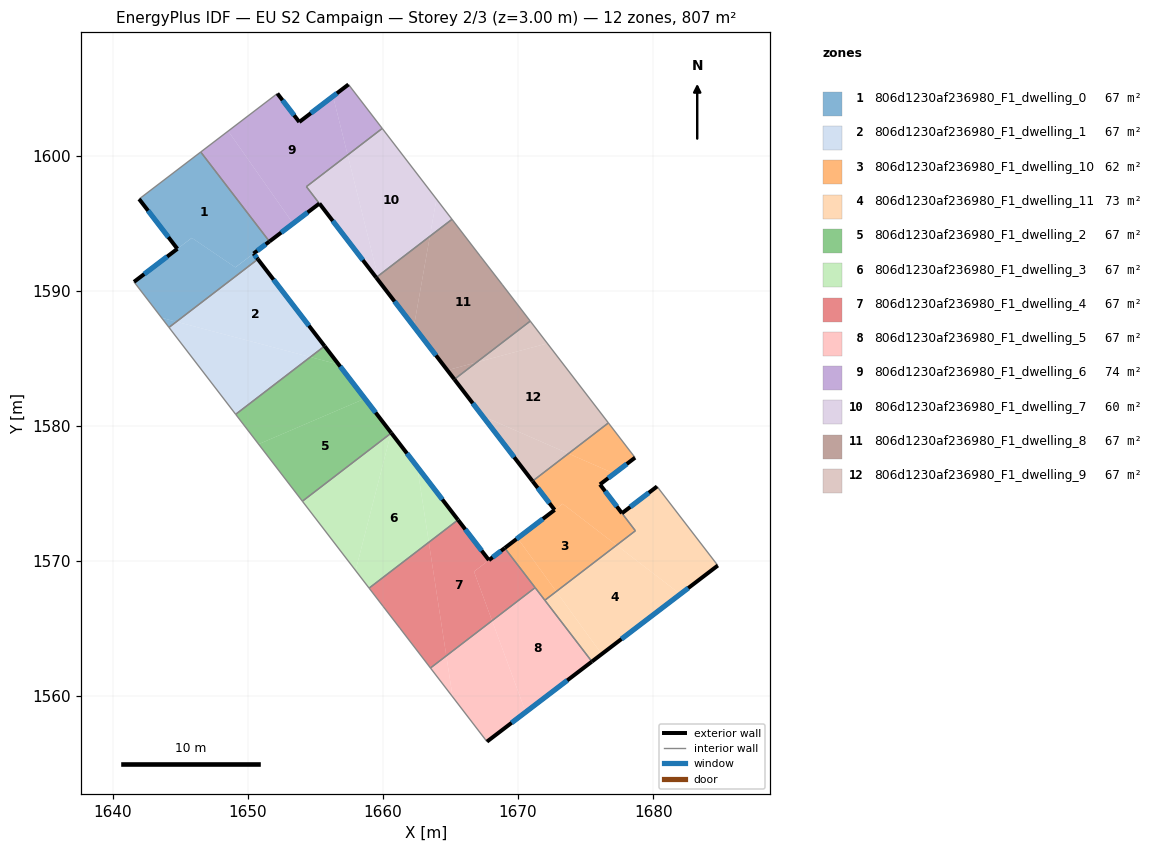
=== STOREY PLAN SPEC (per zone: floor XY polygon, exterior-wall plan segments, windows/doors) ===
zone 1: 806d1230af236980_F1_dwelling_0  (67.2 m²)
  floor: (1646.52, 1600.27) (1651.60, 1593.65) (1649.08, 1591.74) (1645.86, 1593.92) (1644.79, 1593.11) (1641.96, 1596.79)
  floor: (1650.43, 1592.75) (1650.75, 1592.34) (1644.72, 1587.71) (1643.63, 1588.00) (1641.58, 1590.66) (1644.81, 1593.12) (1645.87, 1593.92) (1649.09, 1591.73)
  floor: (1644.72, 1587.71) (1644.17, 1587.29) (1643.63, 1588.00)
  exterior wall: (1650.43, 1592.75) – (1651.60, 1593.65)  [1.5 m]
    window: (1650.71, 1592.96) – (1651.33, 1593.44)  [1.2 m²]
  exterior wall: (1650.75, 1592.34) – (1650.43, 1592.75)  [0.5 m]
    window: (1650.67, 1592.44) – (1650.50, 1592.66)  [0.4 m²]
  exterior wall: (1644.79, 1593.11) – (1641.58, 1590.66)  [4.0 m]
    window: (1644.04, 1592.53) – (1642.34, 1591.23)  [3.4 m²]
  exterior wall: (1641.96, 1596.79) – (1644.79, 1593.11)  [4.6 m]
    window: (1642.63, 1595.92) – (1644.13, 1593.97)  [3.9 m²]
  interior walls: 4
zone 2: 806d1230af236980_F1_dwelling_1  (67.2 m²)
  floor: (1650.75, 1592.34) (1655.69, 1585.91) (1654.63, 1585.10) (1644.72, 1587.71)
  floor: (1654.63, 1585.10) (1649.11, 1580.86) (1644.17, 1587.29) (1644.72, 1587.71)
  exterior wall: (1655.69, 1585.91) – (1650.75, 1592.34)  [8.1 m]
    window: (1654.53, 1587.42) – (1651.91, 1590.83)  [6.8 m²]
  interior walls: 3
zone 3: 806d1230af236980_F1_dwelling_10  (61.9 m²)
  floor: (1677.12, 1576.48) (1676.06, 1575.67) (1678.68, 1572.24) (1677.29, 1571.18) (1673.30, 1574.24) (1672.71, 1573.79) (1671.07, 1575.91) (1673.73, 1577.96)
  floor: (1677.29, 1571.18) (1672.83, 1567.75) (1669.97, 1571.69) (1672.73, 1573.80) (1673.31, 1574.24)
  floor: (1676.69, 1580.22) (1678.66, 1577.65) (1677.12, 1576.48) (1673.73, 1577.96)
  floor: (1669.97, 1571.69) (1672.83, 1567.75) (1671.98, 1567.10) (1669.02, 1570.96)
  exterior wall: (1672.71, 1573.79) – (1669.02, 1570.96)  [4.6 m]
    window: (1671.84, 1573.12) – (1669.88, 1571.63)  [3.9 m²]
  exterior wall: (1671.07, 1575.91) – (1672.71, 1573.79)  [2.7 m]
    window: (1671.46, 1575.41) – (1672.32, 1574.29)  [2.3 m²]
  exterior wall: (1676.06, 1575.67) – (1678.66, 1577.65)  [3.3 m]
    window: (1676.67, 1576.14) – (1678.05, 1577.19)  [2.8 m²]
  exterior wall: (1677.69, 1573.54) – (1676.06, 1575.67)  [2.7 m]
    window: (1677.31, 1574.04) – (1676.45, 1575.17)  [2.3 m²]
  interior walls: 6
zone 4: 806d1230af236980_F1_dwelling_11  (72.5 m²)
  floor: (1682.01, 1567.55) (1676.19, 1563.12) (1672.83, 1567.75) (1677.29, 1571.18)
  floor: (1680.29, 1575.52) (1684.78, 1569.67) (1682.01, 1567.55) (1677.29, 1571.18) (1678.68, 1572.24) (1677.69, 1573.54)
  floor: (1672.83, 1567.75) (1676.19, 1563.12) (1675.47, 1562.56) (1671.98, 1567.10)
  exterior wall: (1680.29, 1575.52) – (1677.69, 1573.54)  [3.3 m]
    window: (1679.68, 1575.06) – (1678.30, 1574.01)  [2.8 m²]
  exterior wall: (1675.47, 1562.56) – (1684.78, 1569.67)  [11.7 m]
    window: (1677.65, 1564.23) – (1682.60, 1568.00)  [9.9 m²]
  interior walls: 4
zone 5: 806d1230af236980_F1_dwelling_2  (67.2 m²)
  floor: (1658.67, 1582.02) (1660.60, 1579.50) (1660.59, 1579.46) (1654.04, 1574.43) (1650.80, 1578.65)
  floor: (1656.73, 1584.54) (1658.67, 1582.02) (1650.80, 1578.65) (1649.11, 1580.86) (1654.63, 1585.10)
  floor: (1655.69, 1585.91) (1656.73, 1584.54) (1654.63, 1585.10)
  exterior wall: (1660.62, 1579.48) – (1655.69, 1585.91)  [8.1 m]
    window: (1659.46, 1580.99) – (1656.85, 1584.40)  [6.8 m²]
  interior walls: 3
zone 6: 806d1230af236980_F1_dwelling_3  (67.2 m²)
  floor: (1662.54, 1576.98) (1663.40, 1571.39) (1658.98, 1568.00) (1657.98, 1569.30) (1660.59, 1579.46) (1660.62, 1579.48)
  floor: (1660.59, 1579.46) (1657.98, 1569.30) (1654.04, 1574.43)
  floor: (1662.54, 1576.98) (1665.56, 1573.05) (1663.40, 1571.39)
  exterior wall: (1665.56, 1573.05) – (1660.62, 1579.48)  [8.1 m]
    window: (1664.40, 1574.56) – (1661.78, 1577.97)  [6.8 m²]
  interior walls: 3
zone 7: 806d1230af236980_F1_dwelling_4  (67.2 m²)
  floor: (1665.56, 1573.05) (1667.85, 1570.07) (1666.74, 1569.22) (1668.08, 1565.59) (1664.69, 1562.99) (1663.40, 1571.39)
  floor: (1669.02, 1570.96) (1671.27, 1568.04) (1668.08, 1565.59) (1666.74, 1569.22) (1667.85, 1570.07)
  floor: (1663.40, 1571.39) (1664.69, 1562.99) (1663.52, 1562.09) (1661.26, 1565.04) (1660.02, 1566.65) (1658.98, 1568.00)
  exterior wall: (1667.85, 1570.07) – (1665.56, 1573.05)  [3.8 m]
    window: (1667.31, 1570.77) – (1666.10, 1572.35)  [3.2 m²]
  exterior wall: (1669.02, 1570.96) – (1667.85, 1570.07)  [1.5 m]
    window: (1668.74, 1570.75) – (1668.12, 1570.28)  [1.2 m²]
  interior walls: 6
zone 8: 806d1230af236980_F1_dwelling_5  (67.2 m²)
  floor: (1671.27, 1568.04) (1675.47, 1562.56) (1670.57, 1558.83) (1668.08, 1565.59)
  floor: (1668.08, 1565.59) (1670.57, 1558.83) (1667.70, 1556.64) (1665.16, 1559.95) (1664.69, 1562.99)
  floor: (1664.69, 1562.99) (1665.16, 1559.95) (1663.52, 1562.09)
  exterior wall: (1667.70, 1556.64) – (1675.47, 1562.56)  [9.8 m]
    window: (1669.52, 1558.03) – (1673.64, 1561.17)  [8.2 m²]
  interior walls: 4
zone 9: 806d1230af236980_F1_dwelling_6  (74.5 m²)
  floor: (1656.31, 1604.39) (1657.39, 1600.05) (1654.34, 1597.71) (1655.30, 1596.46) (1653.35, 1594.98) (1648.55, 1601.82) (1652.19, 1604.60) (1653.81, 1602.49)
  floor: (1648.55, 1601.82) (1653.35, 1594.98) (1651.60, 1593.65) (1646.52, 1600.27)
  floor: (1657.46, 1605.27) (1659.95, 1602.01) (1657.39, 1600.05) (1656.31, 1604.39)
  exterior wall: (1653.81, 1602.49) – (1652.19, 1604.60)  [2.7 m]
    window: (1653.43, 1602.98) – (1652.57, 1604.10)  [2.2 m²]
  exterior wall: (1657.46, 1605.27) – (1653.81, 1602.49)  [4.6 m]
    window: (1656.60, 1604.61) – (1654.67, 1603.14)  [3.9 m²]
  exterior wall: (1651.60, 1593.65) – (1655.30, 1596.46)  [4.6 m]
    window: (1652.47, 1594.31) – (1654.43, 1595.80)  [3.9 m²]
  interior walls: 5
zone 10: 806d1230af236980_F1_dwelling_7  (59.9 m²)
  floor: (1659.95, 1602.01) (1663.96, 1596.79) (1663.48, 1594.03) (1659.63, 1591.08) (1657.39, 1600.05)
  floor: (1657.39, 1600.05) (1659.63, 1591.08) (1659.50, 1590.98) (1654.34, 1597.71)
  floor: (1663.96, 1596.79) (1665.11, 1595.29) (1663.48, 1594.03)
  exterior wall: (1655.30, 1596.46) – (1659.50, 1590.98)  [6.9 m]
    window: (1656.29, 1595.17) – (1658.52, 1592.27)  [5.8 m²]
  interior walls: 4
zone 11: 806d1230af236980_F1_dwelling_8  (67.2 m²)
  floor: (1667.19, 1592.58) (1668.82, 1590.47) (1670.90, 1587.76) (1666.92, 1584.70) (1664.77, 1584.12) (1662.29, 1587.35) (1663.48, 1594.03) (1665.11, 1595.29)
  floor: (1666.92, 1584.70) (1665.29, 1583.45) (1664.77, 1584.12)
  floor: (1663.48, 1594.03) (1662.29, 1587.35) (1659.72, 1590.70) (1659.63, 1591.08)
  floor: (1659.63, 1591.08) (1659.72, 1590.70) (1659.50, 1590.98)
  exterior wall: (1659.50, 1590.98) – (1665.29, 1583.45)  [9.5 m]
    window: (1660.86, 1589.21) – (1663.93, 1585.22)  [8.0 m²]
  interior walls: 5
zone 12: 806d1230af236980_F1_dwelling_9  (67.2 m²)
  floor: (1672.17, 1586.11) (1676.69, 1580.22) (1673.73, 1577.96) (1667.38, 1580.73) (1665.29, 1583.45) (1666.92, 1584.70)
  floor: (1670.90, 1587.76) (1672.17, 1586.11) (1666.92, 1584.70)
  floor: (1673.73, 1577.96) (1671.07, 1575.91) (1667.38, 1580.73)
  exterior wall: (1665.29, 1583.45) – (1671.07, 1575.91)  [9.5 m]
    window: (1666.65, 1581.68) – (1669.72, 1577.68)  [8.0 m²]
  interior walls: 3

=== DERIVED (storey summary) ===
Building: EU S2 Campaign
Storey: 2 of 3  (floor level z = 3.00 m)
Storey gross floor area: 806.6 m²
Zones on this storey: 12
  - 806d1230af236980_F1_dwelling_0: floor 67.2 m²; exterior wall 10.7 m (32.0 m²); 4 window(s) 9.0 m²; WWR 28.1%
  - 806d1230af236980_F1_dwelling_1: floor 67.2 m²; exterior wall 8.1 m (24.3 m²); 1 window(s) 6.8 m²; WWR 28.1%
  - 806d1230af236980_F1_dwelling_10: floor 61.9 m²; exterior wall 13.3 m (39.8 m²); 4 window(s) 11.2 m²; WWR 28.1%
  - 806d1230af236980_F1_dwelling_11: floor 72.5 m²; exterior wall 15.0 m (45.0 m²); 2 window(s) 12.6 m²; WWR 28.1%
  - 806d1230af236980_F1_dwelling_2: floor 67.2 m²; exterior wall 8.1 m (24.3 m²); 1 window(s) 6.8 m²; WWR 28.1%
  - 806d1230af236980_F1_dwelling_3: floor 67.2 m²; exterior wall 8.1 m (24.3 m²); 1 window(s) 6.8 m²; WWR 28.1%
  - 806d1230af236980_F1_dwelling_4: floor 67.2 m²; exterior wall 5.2 m (15.7 m²); 2 window(s) 4.4 m²; WWR 28.1%
  - 806d1230af236980_F1_dwelling_5: floor 67.2 m²; exterior wall 9.8 m (29.3 m²); 1 window(s) 8.2 m²; WWR 28.1%
  - 806d1230af236980_F1_dwelling_6: floor 74.5 m²; exterior wall 11.9 m (35.6 m²); 3 window(s) 10.0 m²; WWR 28.1%
  - 806d1230af236980_F1_dwelling_7: floor 59.9 m²; exterior wall 6.9 m (20.7 m²); 1 window(s) 5.8 m²; WWR 28.1%
  - 806d1230af236980_F1_dwelling_8: floor 67.2 m²; exterior wall 9.5 m (28.5 m²); 1 window(s) 8.0 m²; WWR 28.1%
  - 806d1230af236980_F1_dwelling_9: floor 67.2 m²; exterior wall 9.5 m (28.5 m²); 1 window(s) 8.0 m²; WWR 28.1%
Zone adjacency (shared interzone walls):
  - 806d1230af236980_F1_dwelling_0 ↔ 806d1230af236980_F1_dwelling_1
  - 806d1230af236980_F1_dwelling_0 ↔ 806d1230af236980_F1_dwelling_6
  - 806d1230af236980_F1_dwelling_1 ↔ 806d1230af236980_F1_dwelling_2
  - 806d1230af236980_F1_dwelling_10 ↔ 806d1230af236980_F1_dwelling_11
  - 806d1230af236980_F1_dwelling_10 ↔ 806d1230af236980_F1_dwelling_4
  - 806d1230af236980_F1_dwelling_10 ↔ 806d1230af236980_F1_dwelling_5
  - 806d1230af236980_F1_dwelling_10 ↔ 806d1230af236980_F1_dwelling_9
  - 806d1230af236980_F1_dwelling_11 ↔ 806d1230af236980_F1_dwelling_5
  - 806d1230af236980_F1_dwelling_2 ↔ 806d1230af236980_F1_dwelling_3
  - 806d1230af236980_F1_dwelling_3 ↔ 806d1230af236980_F1_dwelling_4
  - 806d1230af236980_F1_dwelling_4 ↔ 806d1230af236980_F1_dwelling_5
  - 806d1230af236980_F1_dwelling_6 ↔ 806d1230af236980_F1_dwelling_7
  - 806d1230af236980_F1_dwelling_7 ↔ 806d1230af236980_F1_dwelling_8
  - 806d1230af236980_F1_dwelling_8 ↔ 806d1230af236980_F1_dwelling_9